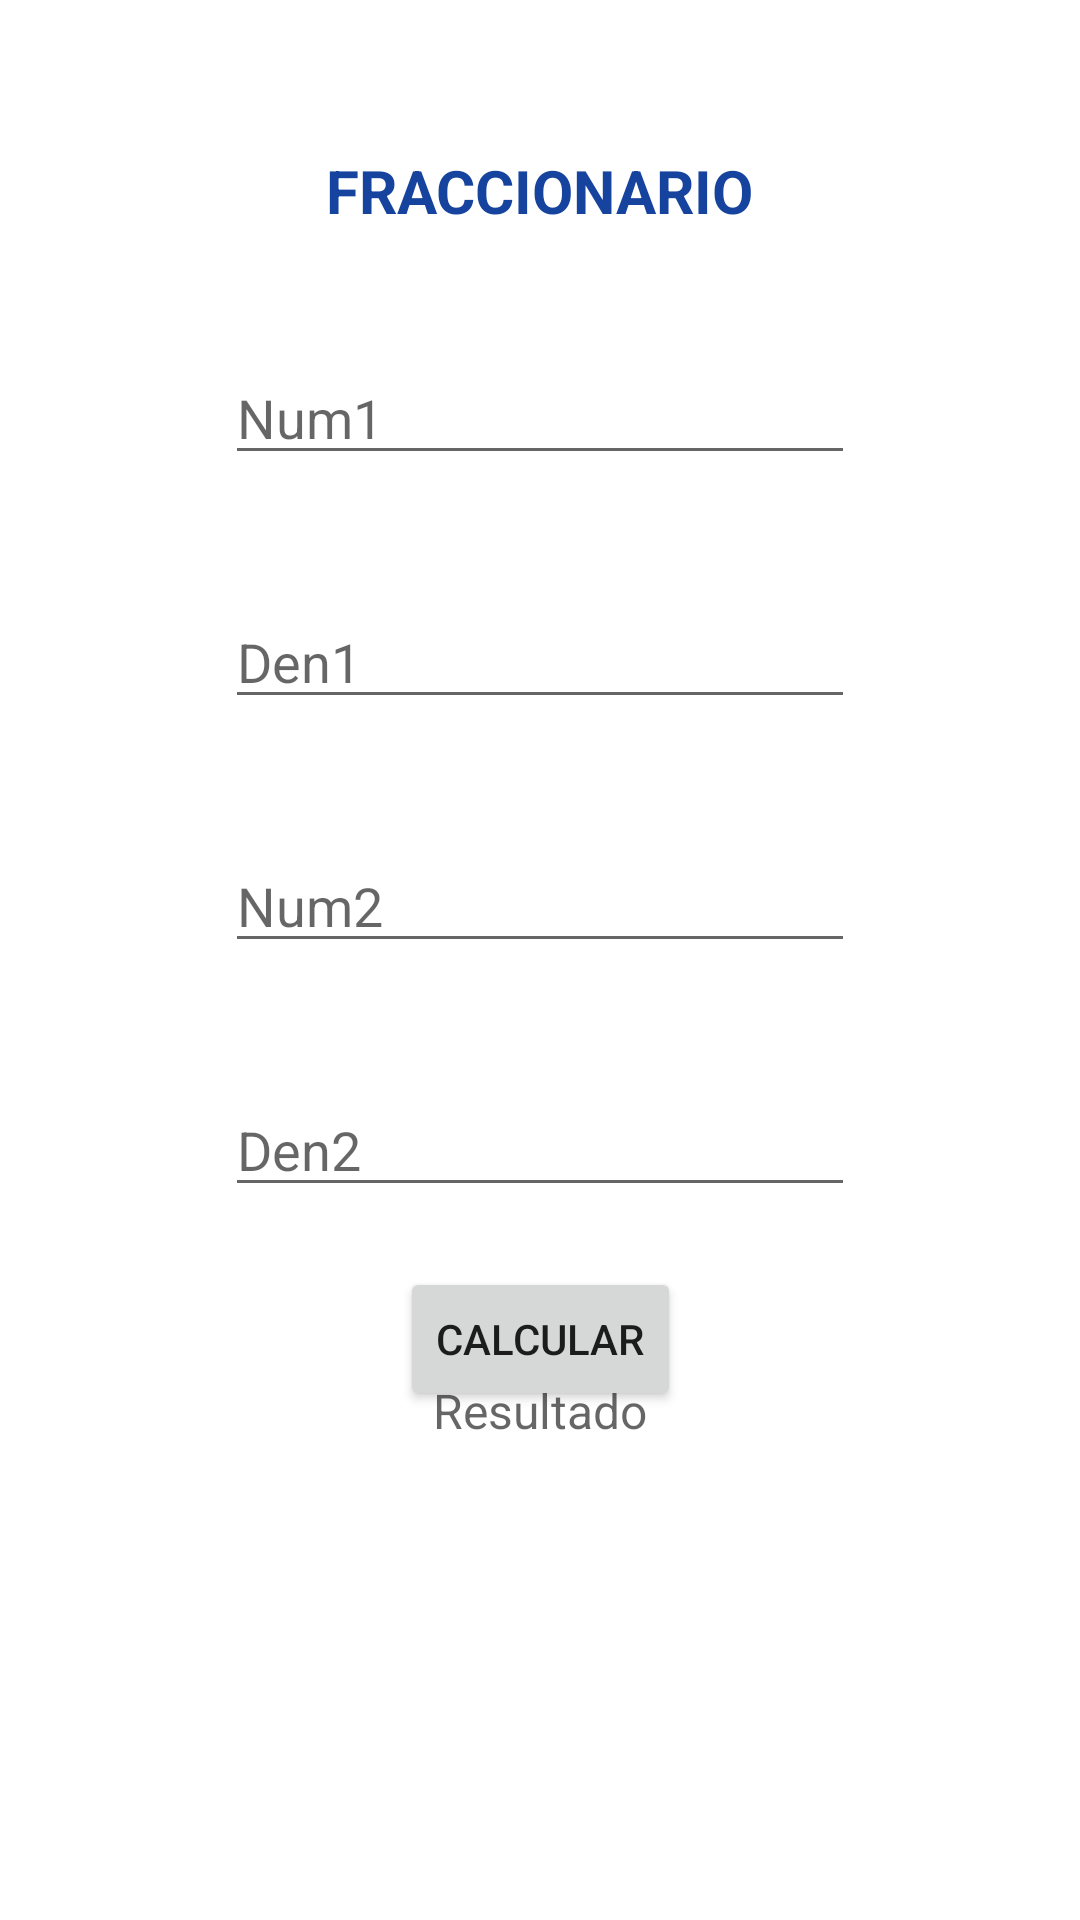

Write the Android layout XML for this screen, with the resource values it uses.
<!-- AndroidManifest.xml: application theme Theme.Formativa2Corte1 -->
<!-- res/layout/activity_fraccionario.xml -->
<?xml version="1.0" encoding="utf-8"?>
<androidx.constraintlayout.widget.ConstraintLayout xmlns:android="http://schemas.android.com/apk/res/android"
    xmlns:app="http://schemas.android.com/apk/res-auto"
    xmlns:tools="http://schemas.android.com/tools"
    android:layout_width="match_parent"
    android:layout_height="match_parent"
    tools:context=".FraccionarioActivity">

    <TextView
        android:id="@+id/textView"
        android:layout_width="wrap_content"
        android:layout_height="wrap_content"
        android:layout_marginStart="150dp"
        android:layout_marginTop="50dp"
        android:layout_marginEnd="150dp"
        android:layout_marginBottom="20dp"
        android:text="FRACCIONARIO"
        android:textColor="#16439E"
        android:textSize="20sp"
        android:textStyle="bold"
        app:layout_constraintBottom_toTopOf="@+id/num1EditText"
        app:layout_constraintEnd_toEndOf="parent"
        app:layout_constraintStart_toStartOf="parent"
        app:layout_constraintTop_toTopOf="parent" />

    <EditText
        android:id="@+id/num1EditText"
        android:layout_width="wrap_content"
        android:layout_height="wrap_content"
        android:layout_marginStart="100dp"
        android:layout_marginTop="20dp"
        android:layout_marginEnd="100dp"
        android:layout_marginBottom="20dp"
        android:ems="10"
        android:hint="Num1"
        android:inputType="number|numberSigned"
        app:layout_constraintBottom_toTopOf="@+id/den1EditText"
        app:layout_constraintEnd_toEndOf="parent"
        app:layout_constraintStart_toStartOf="parent"
        app:layout_constraintTop_toBottomOf="@+id/textView" />

    <EditText
        android:id="@+id/den1EditText"
        android:layout_width="wrap_content"
        android:layout_height="wrap_content"
        android:layout_marginStart="100dp"
        android:layout_marginTop="20dp"
        android:layout_marginEnd="100dp"
        android:layout_marginBottom="20dp"
        android:ems="10"
        android:hint="Den1"
        android:inputType="number|numberSigned"
        app:layout_constraintBottom_toTopOf="@+id/num2EditText"
        app:layout_constraintEnd_toEndOf="parent"
        app:layout_constraintStart_toStartOf="parent"
        app:layout_constraintTop_toBottomOf="@+id/num1EditText" />

    <EditText
        android:id="@+id/num2EditText"
        android:layout_width="wrap_content"
        android:layout_height="wrap_content"
        android:layout_marginStart="100dp"
        android:layout_marginTop="20dp"
        android:layout_marginEnd="100dp"
        android:layout_marginBottom="20dp"
        android:ems="10"
        android:hint="Num2"
        android:inputType="number|numberSigned"
        app:layout_constraintBottom_toTopOf="@+id/den2EditText"
        app:layout_constraintEnd_toEndOf="parent"
        app:layout_constraintStart_toStartOf="parent"
        app:layout_constraintTop_toBottomOf="@+id/den1EditText" />

    <EditText
        android:id="@+id/den2EditText"
        android:layout_width="wrap_content"
        android:layout_height="wrap_content"
        android:layout_marginStart="100dp"
        android:layout_marginTop="20dp"
        android:layout_marginEnd="100dp"
        android:layout_marginBottom="20dp"
        android:ems="10"
        android:hint="Den2"
        android:inputType="number|numberSigned"
        app:layout_constraintBottom_toTopOf="@+id/calcularButton2"
        app:layout_constraintEnd_toEndOf="parent"
        app:layout_constraintStart_toStartOf="parent"
        app:layout_constraintTop_toBottomOf="@+id/num2EditText" />

    <Button
        android:id="@+id/calcularButton2"
        android:layout_width="wrap_content"
        android:layout_height="wrap_content"
        android:layout_marginStart="150dp"
        android:layout_marginTop="20dp"
        android:layout_marginEnd="150dp"
        android:text="Calcular"
        app:layout_constraintEnd_toEndOf="parent"
        app:layout_constraintStart_toStartOf="parent"
        app:layout_constraintTop_toBottomOf="@+id/den2EditText" />

    <TextView
        android:id="@+id/resultado2TextView"
        android:layout_width="wrap_content"
        android:layout_height="wrap_content"
        android:layout_marginStart="160dp"
        android:layout_marginTop="30dp"
        android:layout_marginEnd="160dp"
        android:layout_marginBottom="200dp"
        android:hint="Resultado"
        android:textSize="16sp"
        app:layout_constraintBottom_toBottomOf="parent"
        app:layout_constraintEnd_toEndOf="parent"
        app:layout_constraintStart_toStartOf="parent"
        app:layout_constraintTop_toBottomOf="@+id/calcularButton2" />

</androidx.constraintlayout.widget.ConstraintLayout>
<!-- resources referenced by this layout -->
<resources>
  <style name="Theme.Formativa2Corte1" parent="Theme.MaterialComponents.DayNight.DarkActionBar">
          
          <item name="colorPrimary">@color/purple_500</item>
          <item name="colorPrimaryVariant">@color/purple_700</item>
          <item name="colorOnPrimary">@color/white</item>
          
          <item name="colorSecondary">@color/teal_200</item>
          <item name="colorSecondaryVariant">@color/teal_700</item>
          <item name="colorOnSecondary">@color/black</item>
          
          <item name="android:statusBarColor">?attr/colorPrimaryVariant</item>
          
      </style>
  <!-- not gathered from this repository: default colours our renderer supplied (Android Studio template values) -->
  <color name="purple_500">#FF6200EE</color>
  <color name="purple_700">#FF3700B3</color>
  <color name="teal_200">#FF03DAC5</color>
  <color name="teal_700">#FF018786</color>
  <color name="black">#FF000000</color>
  <color name="white">#FFFFFFFF</color>
</resources>
